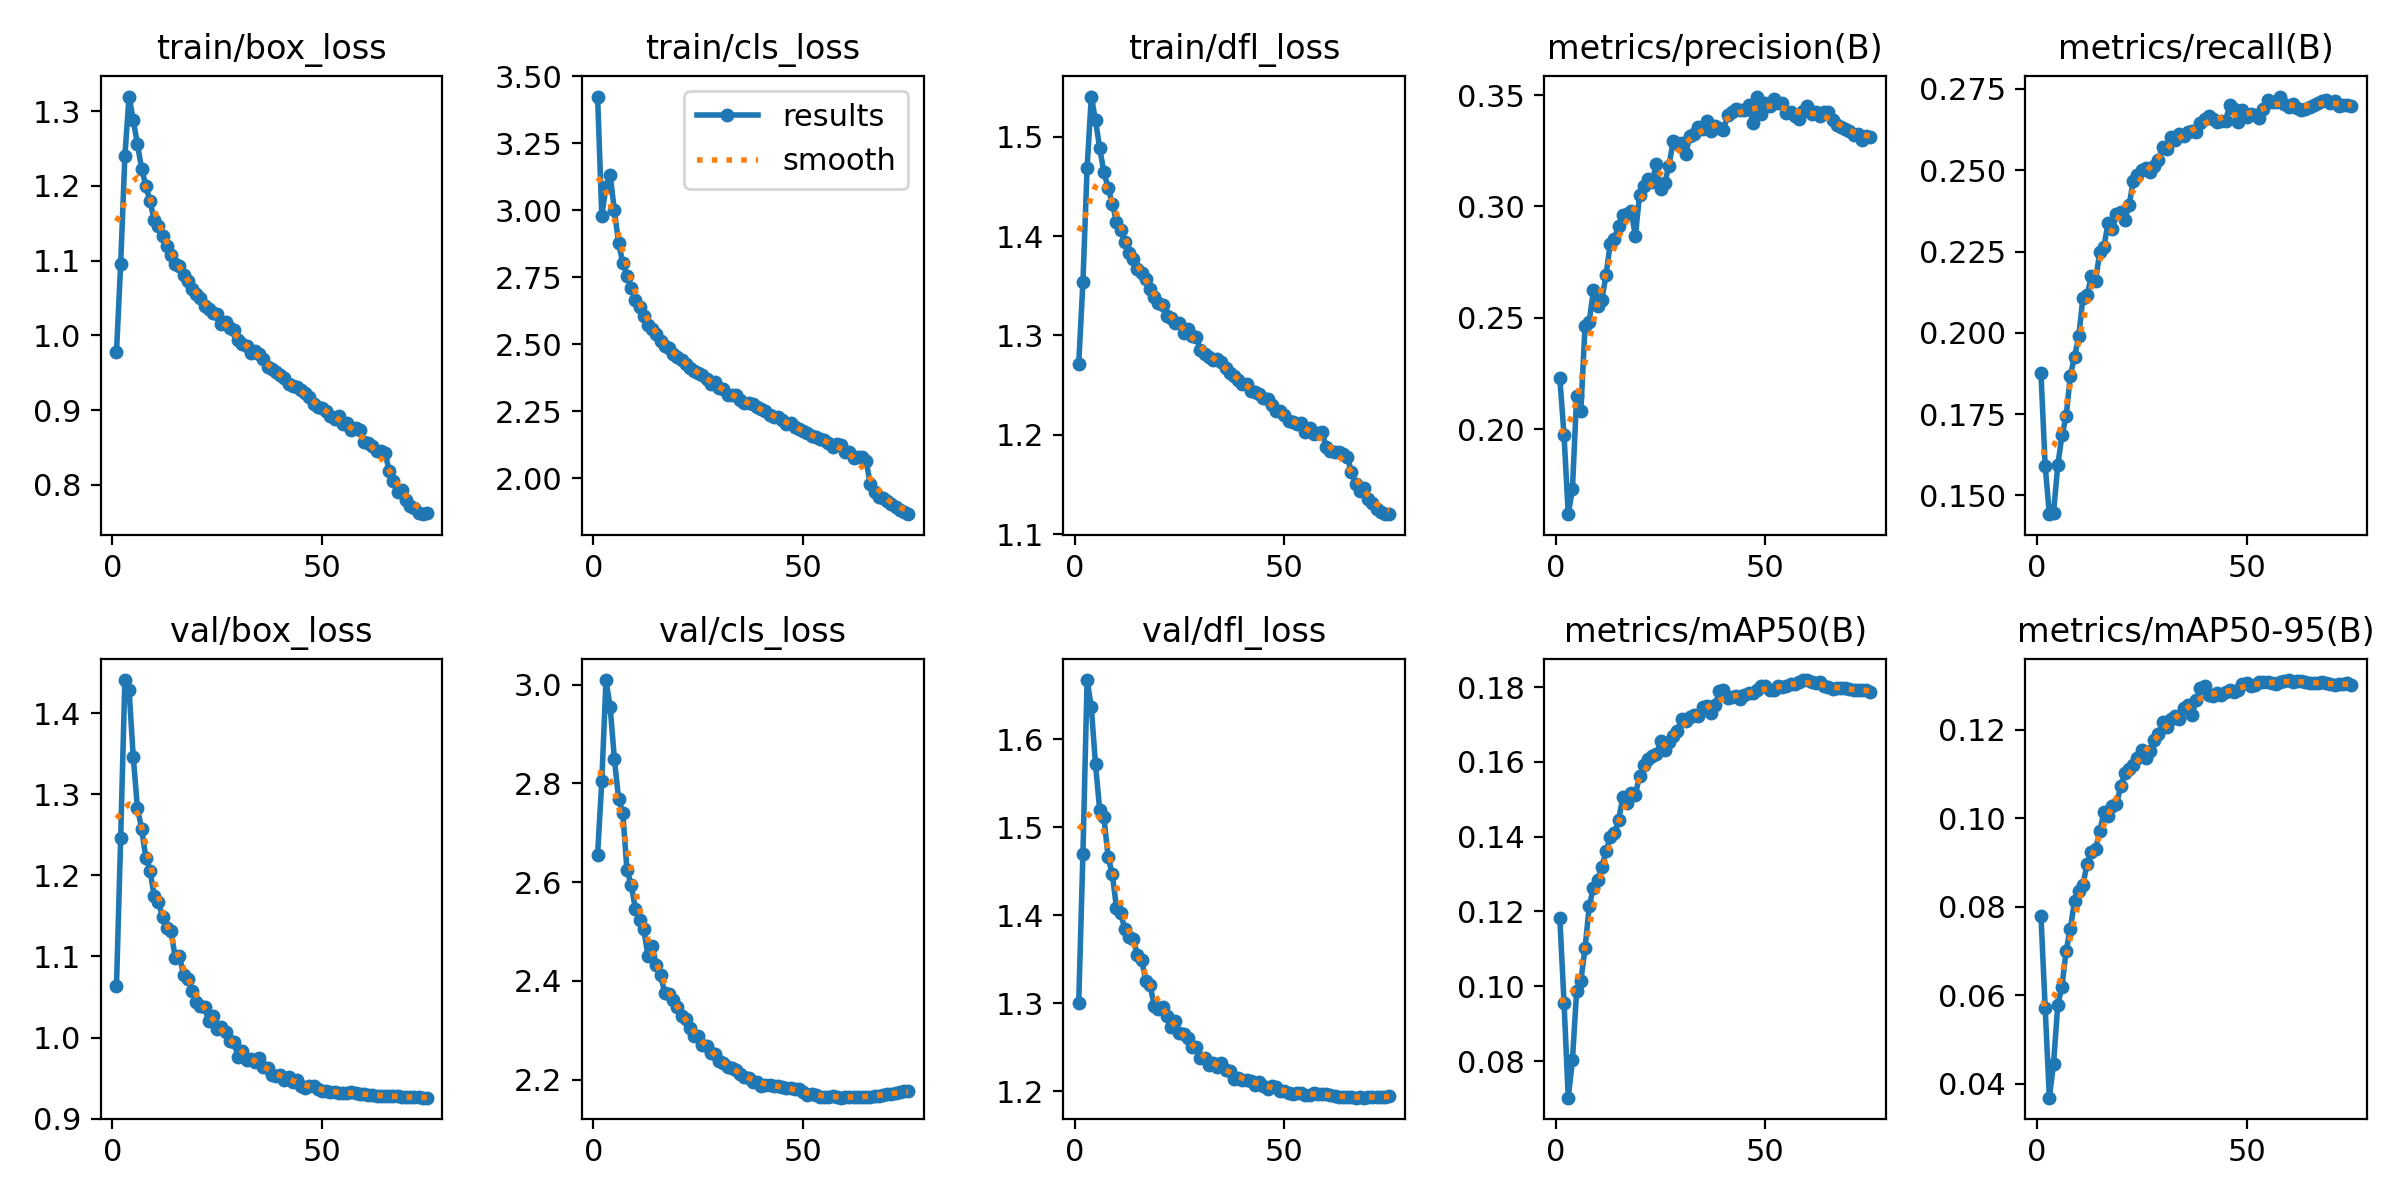

The file beside this chart, header and first rows:
epoch, train/box_loss, train/cls_loss, train/dfl_loss, metrics/precision(B), metrics/recall(B), metrics/mAP50(B), metrics/mAP50-95(B), val/box_loss, val/cls_loss, val/dfl_loss, lr/pg0, lr/pg1, lr/pg2
1, 0.9774, 3.424, 1.272, 0.223, 0.1875, 0.1182, 0.0779, 1.063, 2.656, 1.301, 0.003329, 0.003329, 0.003329
2, 1.095, 2.979, 1.353, 0.1973, 0.1591, 0.09559, 0.05714, 1.246, 2.805, 1.47, 0.006575, 0.006575, 0.006575
3, 1.24, 3.087, 1.469, 0.162, 0.1442, 0.0702, 0.03685, 1.441, 3.009, 1.667, 0.009732, 0.009732, 0.009732
4, 1.32, 3.131, 1.54, 0.1731, 0.1447, 0.08015, 0.04456, 1.429, 2.955, 1.637, 0.009604, 0.009604, 0.009604
5, 1.288, 2.999, 1.516, 0.2149, 0.1592, 0.09879, 0.05781, 1.346, 2.849, 1.571, 0.009472, 0.009472, 0.009472
6, 1.256, 2.877, 1.488, 0.2081, 0.1684, 0.1014, 0.06195, 1.283, 2.769, 1.52, 0.00934, 0.00934, 0.00934
7, 1.223, 2.804, 1.464, 0.2462, 0.1743, 0.1101, 0.07011, 1.258, 2.74, 1.512, 0.009208, 0.009208, 0.009208
8, 1.2, 2.754, 1.448, 0.2484, 0.1868, 0.1214, 0.07505, 1.222, 2.625, 1.466, 0.009076, 0.009076, 0.009076
9, 1.179, 2.711, 1.433, 0.2623, 0.1927, 0.1264, 0.08138, 1.206, 2.595, 1.447, 0.008944, 0.008944, 0.008944
10, 1.154, 2.665, 1.414, 0.2551, 0.1989, 0.1284, 0.08365, 1.174, 2.546, 1.409, 0.008812, 0.008812, 0.008812
11, 1.147, 2.637, 1.406, 0.2582, 0.2108, 0.1319, 0.08502, 1.167, 2.522, 1.402, 0.00868, 0.00868, 0.00868
12, 1.133, 2.604, 1.394, 0.2692, 0.2115, 0.1361, 0.08972, 1.149, 2.505, 1.384, 0.008548, 0.008548, 0.008548
13, 1.119, 2.57, 1.383, 0.2832, 0.2174, 0.1399, 0.09245, 1.135, 2.451, 1.375, 0.008416, 0.008416, 0.008416
14, 1.107, 2.556, 1.377, 0.2856, 0.2159, 0.1409, 0.09304, 1.131, 2.471, 1.373, 0.008284, 0.008284, 0.008284
15, 1.095, 2.536, 1.367, 0.2914, 0.2249, 0.1444, 0.09712, 1.099, 2.432, 1.354, 0.008152, 0.008152, 0.008152
16, 1.093, 2.513, 1.363, 0.2962, 0.2264, 0.1506, 0.1013, 1.101, 2.412, 1.349, 0.00802, 0.00802, 0.00802
17, 1.081, 2.494, 1.356, 0.2965, 0.2339, 0.1491, 0.1005, 1.077, 2.375, 1.325, 0.007888, 0.007888, 0.007888
18, 1.073, 2.486, 1.347, 0.2978, 0.2319, 0.1518, 0.1029, 1.072, 2.373, 1.321, 0.007756, 0.007756, 0.007756
19, 1.062, 2.464, 1.338, 0.2868, 0.2367, 0.1512, 0.1032, 1.058, 2.36, 1.297, 0.007624, 0.007624, 0.007624
20, 1.056, 2.454, 1.333, 0.3052, 0.2371, 0.1563, 0.1073, 1.044, 2.346, 1.293, 0.007492, 0.007492, 0.007492
21, 1.05, 2.441, 1.331, 0.3094, 0.2349, 0.1591, 0.1101, 1.039, 2.329, 1.296, 0.00736, 0.00736, 0.00736
22, 1.039, 2.427, 1.319, 0.3122, 0.2392, 0.1607, 0.1111, 1.038, 2.323, 1.286, 0.007228, 0.007228, 0.007228
23, 1.035, 2.411, 1.317, 0.3111, 0.2468, 0.1617, 0.112, 1.02, 2.304, 1.273, 0.007096, 0.007096, 0.007096
24, 1.03, 2.4, 1.313, 0.319, 0.2485, 0.162, 0.1137, 1.027, 2.289, 1.28, 0.006964, 0.006964, 0.006964
25, 1.029, 2.393, 1.312, 0.308, 0.2502, 0.1655, 0.1155, 1.011, 2.289, 1.266, 0.006832, 0.006832, 0.006832
26, 1.015, 2.383, 1.302, 0.3105, 0.2507, 0.1633, 0.1137, 1.014, 2.27, 1.265, 0.0067, 0.0067, 0.0067
27, 1.018, 2.37, 1.306, 0.3183, 0.2495, 0.1652, 0.1153, 1.007, 2.268, 1.26, 0.006568, 0.006568, 0.006568
28, 1.01, 2.352, 1.299, 0.3292, 0.2513, 0.1669, 0.1177, 0.996, 2.253, 1.25, 0.006436, 0.006436, 0.006436
29, 1.008, 2.357, 1.298, 0.3284, 0.2532, 0.1683, 0.1192, 0.9942, 2.251, 1.25, 0.006304, 0.006304, 0.006304
30, 0.9939, 2.337, 1.285, 0.3285, 0.2572, 0.1715, 0.1219, 0.9762, 2.237, 1.237, 0.006172, 0.006172, 0.006172
31, 0.9882, 2.331, 1.281, 0.3237, 0.2565, 0.1708, 0.1207, 0.9829, 2.233, 1.238, 0.00604, 0.00604, 0.00604
32, 0.9854, 2.31, 1.279, 0.3317, 0.2601, 0.1719, 0.1226, 0.9718, 2.224, 1.23, 0.005908, 0.005908, 0.005908
33, 0.9764, 2.309, 1.275, 0.3326, 0.2592, 0.1724, 0.1231, 0.973, 2.223, 1.232, 0.005776, 0.005776, 0.005776
34, 0.9789, 2.31, 1.277, 0.3357, 0.261, 0.1724, 0.1226, 0.9694, 2.219, 1.228, 0.005644, 0.005644, 0.005644
35, 0.9747, 2.292, 1.273, 0.3348, 0.2605, 0.1747, 0.1248, 0.9741, 2.21, 1.232, 0.005512, 0.005512, 0.005512
36, 0.9682, 2.281, 1.267, 0.3383, 0.2619, 0.175, 0.1256, 0.963, 2.206, 1.224, 0.00538, 0.00538, 0.00538
37, 0.958, 2.279, 1.262, 0.3341, 0.2621, 0.1732, 0.1235, 0.9619, 2.204, 1.223, 0.005248, 0.005248, 0.005248
38, 0.9555, 2.276, 1.259, 0.3359, 0.2616, 0.1751, 0.1267, 0.954, 2.195, 1.214, 0.005116, 0.005116, 0.005116
39, 0.9517, 2.264, 1.255, 0.3353, 0.2644, 0.179, 0.1295, 0.953, 2.194, 1.215, 0.004984, 0.004984, 0.004984
40, 0.9466, 2.259, 1.251, 0.3343, 0.2658, 0.1793, 0.1299, 0.9535, 2.188, 1.213, 0.004852, 0.004852, 0.004852
41, 0.9434, 2.25, 1.252, 0.3409, 0.2668, 0.1772, 0.1279, 0.9477, 2.189, 1.213, 0.00472, 0.00472, 0.00472
42, 0.9355, 2.234, 1.244, 0.3425, 0.2657, 0.1774, 0.1277, 0.9512, 2.189, 1.212, 0.004588, 0.004588, 0.004588
43, 0.9321, 2.229, 1.243, 0.344, 0.2647, 0.1777, 0.1283, 0.9455, 2.188, 1.207, 0.004456, 0.004456, 0.004456
44, 0.9312, 2.228, 1.242, 0.3434, 0.2651, 0.1769, 0.1278, 0.9477, 2.186, 1.211, 0.004324, 0.004324, 0.004324
45, 0.9276, 2.218, 1.237, 0.3434, 0.2653, 0.1778, 0.1285, 0.9407, 2.185, 1.206, 0.004192, 0.004192, 0.004192
46, 0.9225, 2.203, 1.236, 0.3454, 0.2701, 0.1784, 0.1291, 0.9373, 2.184, 1.203, 0.00406, 0.00406, 0.00406
47, 0.9177, 2.204, 1.23, 0.3375, 0.269, 0.1786, 0.1285, 0.9404, 2.184, 1.206, 0.003928, 0.003928, 0.003928
48, 0.9076, 2.19, 1.224, 0.3493, 0.2648, 0.1792, 0.1291, 0.9402, 2.181, 1.205, 0.003796, 0.003796, 0.003796
49, 0.9047, 2.183, 1.224, 0.3413, 0.2686, 0.1802, 0.1303, 0.9358, 2.18, 1.2, 0.003664, 0.003664, 0.003664
50, 0.9032, 2.176, 1.22, 0.3465, 0.2664, 0.1802, 0.1305, 0.9342, 2.174, 1.2, 0.003532, 0.003532, 0.003532
51, 0.8993, 2.169, 1.214, 0.3451, 0.2673, 0.1792, 0.1298, 0.9338, 2.169, 1.198, 0.0034, 0.0034, 0.0034
52, 0.8918, 2.157, 1.213, 0.3483, 0.267, 0.1793, 0.1302, 0.9322, 2.17, 1.197, 0.003268, 0.003268, 0.003268
53, 0.8882, 2.153, 1.211, 0.3465, 0.266, 0.1802, 0.1308, 0.9327, 2.168, 1.198, 0.003136, 0.003136, 0.003136
54, 0.892, 2.146, 1.212, 0.3464, 0.2688, 0.1799, 0.1307, 0.9321, 2.165, 1.198, 0.003004, 0.003004, 0.003004
55, 0.8819, 2.14, 1.203, 0.3418, 0.2717, 0.1804, 0.1308, 0.9314, 2.165, 1.196, 0.002872, 0.002872, 0.002872
56, 0.8835, 2.129, 1.207, 0.3424, 0.2711, 0.1808, 0.1306, 0.9311, 2.165, 1.196, 0.00274, 0.00274, 0.00274
57, 0.8729, 2.117, 1.201, 0.3405, 0.271, 0.1808, 0.1304, 0.9322, 2.167, 1.198, 0.002608, 0.002608, 0.002608
58, 0.8761, 2.128, 1.202, 0.3394, 0.2727, 0.1814, 0.1309, 0.9314, 2.165, 1.197, 0.002476, 0.002476, 0.002476
59, 0.874, 2.125, 1.203, 0.343, 0.2705, 0.1819, 0.1311, 0.9308, 2.163, 1.197, 0.002344, 0.002344, 0.002344
60, 0.8571, 2.099, 1.188, 0.3453, 0.2695, 0.1819, 0.1313, 0.9305, 2.164, 1.196, 0.002212, 0.002212, 0.002212
... 15 more rows
